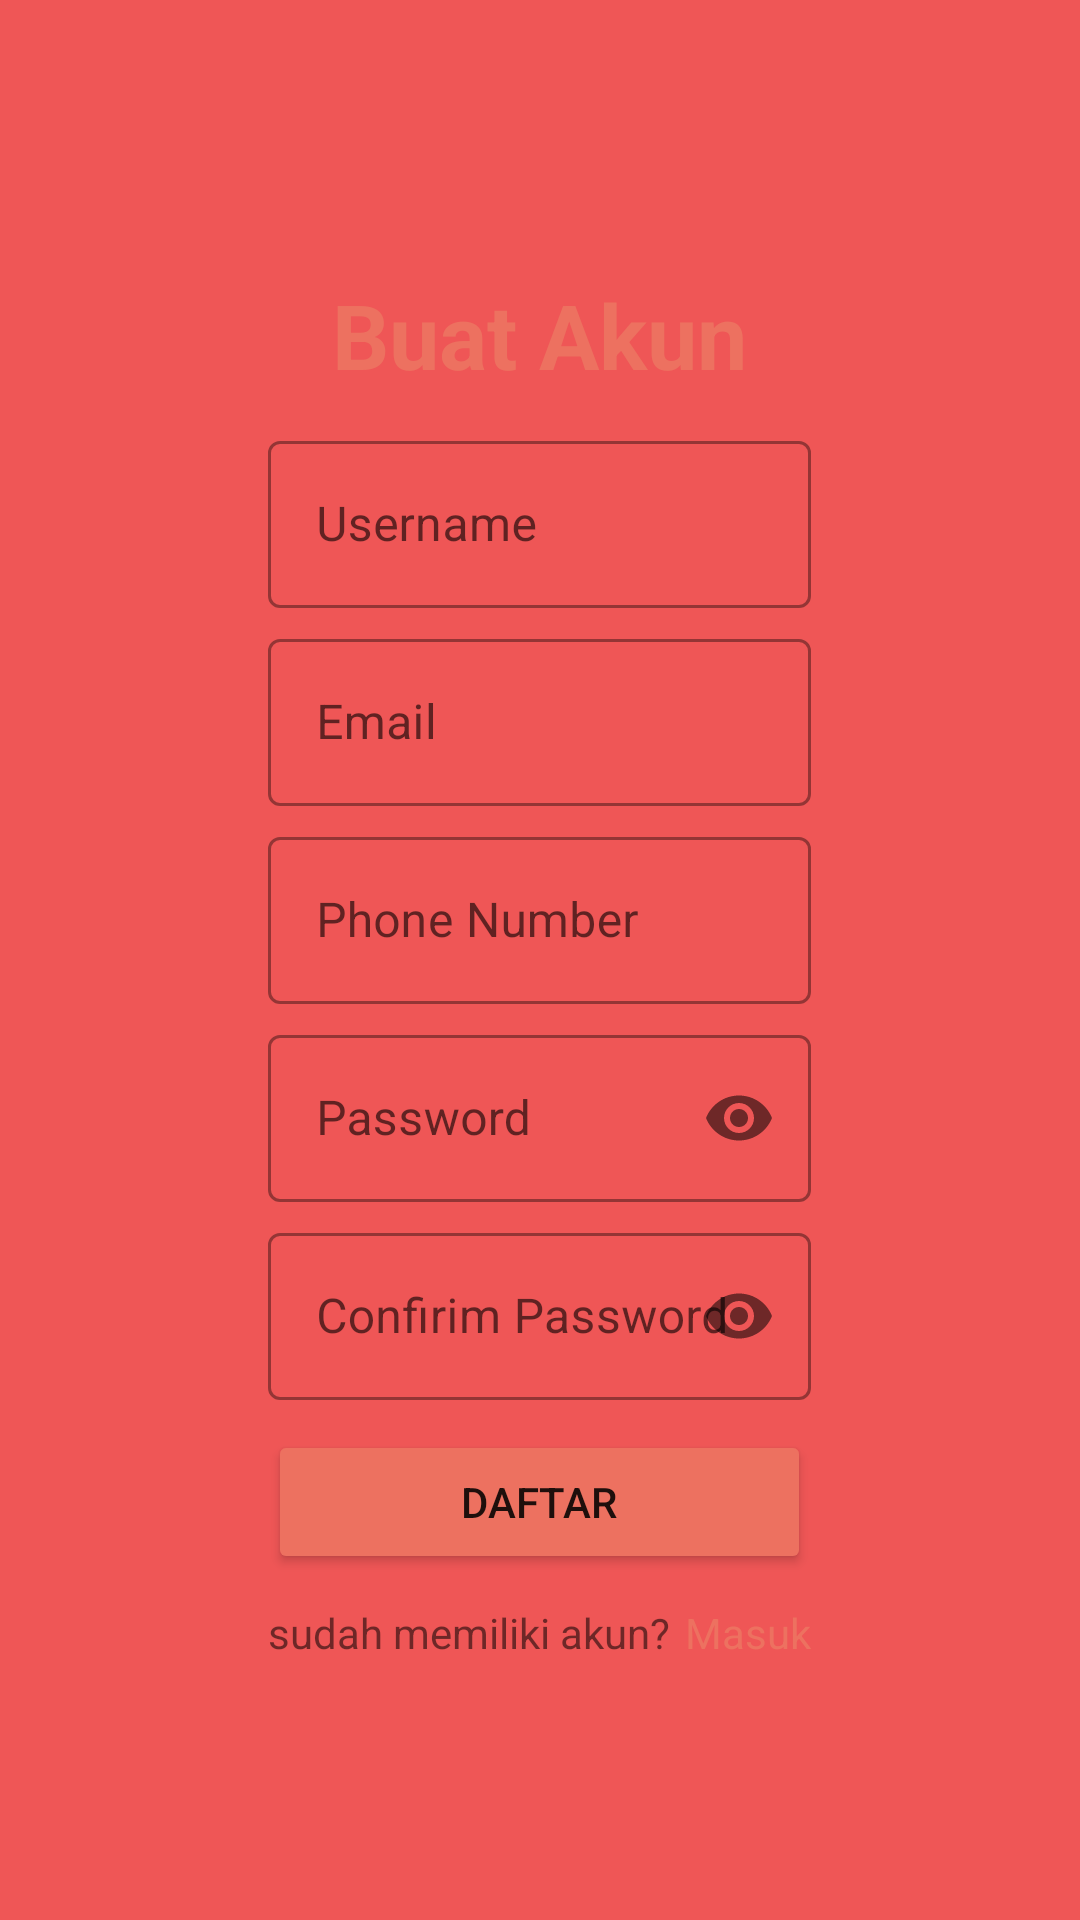

Layout XML and referenced resources for this Android screen:
<!-- AndroidManifest.xml: application theme Theme.BeefLover -->
<!-- res/layout/activity_register_page.xml -->
<?xml version="1.0" encoding="utf-8"?>
<RelativeLayout xmlns:android="http://schemas.android.com/apk/res/android"
    xmlns:app="http://schemas.android.com/apk/res-auto"
    xmlns:tools="http://schemas.android.com/tools"
    android:layout_width="match_parent"
    android:layout_height="match_parent"
    android:background="@color/warna_utama"
    tools:context=".validation.RegisterPage">

    <LinearLayout
        android:layout_width="wrap_content"
        android:layout_height="wrap_content"
        android:layout_centerInParent="true"
        android:background="@drawable/rectangle1"
        android:orientation="vertical"
        android:padding="20dp">

        <TextView
            android:layout_width="match_parent"
            android:layout_height="wrap_content"
            android:gravity="center"
            android:text="Buat Akun"
            android:textColor="@color/Orange"
            android:textSize="30dp"
            android:textStyle="bold"
            android:padding="5dp"/>

        <com.google.android.material.textfield.TextInputLayout
            style="@style/Widget.MaterialComponents.TextInputLayout.OutlinedBox"
            android:layout_width="match_parent"
            android:layout_height="match_parent"
            android:layout_marginTop="5dp"
            android:hint="Username" >

            <com.google.android.material.textfield.TextInputEditText
                android:id="@+id/EditTextRegistUsername"
                android:layout_width="match_parent"
                android:layout_height="wrap_content"
                />
        </com.google.android.material.textfield.TextInputLayout>

        <com.google.android.material.textfield.TextInputLayout
            style="@style/Widget.MaterialComponents.TextInputLayout.OutlinedBox"
            android:layout_width="match_parent"
            android:layout_height="match_parent"
            android:layout_marginTop="5dp"
            android:hint="Email" >

            <com.google.android.material.textfield.TextInputEditText
                android:id="@+id/EditTextRegistEmail"
                android:layout_width="match_parent"
                android:layout_height="wrap_content"
                />
        </com.google.android.material.textfield.TextInputLayout>

        <com.google.android.material.textfield.TextInputLayout
            style="@style/Widget.MaterialComponents.TextInputLayout.OutlinedBox"
            android:layout_width="match_parent"
            android:layout_height="match_parent"
            android:layout_marginTop="5dp"
            android:hint="Phone Number" >

            <com.google.android.material.textfield.TextInputEditText
                android:id="@+id/EditTextRegistPhone"
                android:inputType="number"
                android:layout_width="match_parent"
                android:layout_height="wrap_content"
                />
        </com.google.android.material.textfield.TextInputLayout>

        <com.google.android.material.textfield.TextInputLayout
            style="@style/Widget.MaterialComponents.TextInputLayout.OutlinedBox"
            android:layout_width="match_parent"
            android:layout_height="match_parent"
            android:layout_marginTop="5dp"
            android:hint="Password"
            app:passwordToggleEnabled="true">

            <com.google.android.material.textfield.TextInputEditText
                android:id="@+id/EditTextRegistPassword"
                android:layout_width="match_parent"
                android:layout_height="wrap_content"
                android:inputType="textPassword"
                />
        </com.google.android.material.textfield.TextInputLayout>

        <com.google.android.material.textfield.TextInputLayout
            style="@style/Widget.MaterialComponents.TextInputLayout.OutlinedBox"
            android:layout_width="match_parent"
            android:layout_height="match_parent"
            android:layout_marginTop="5dp"
            android:hint="Confirim Password"
            android:inputType="textPassword"
            app:passwordToggleEnabled="true">

            <com.google.android.material.textfield.TextInputEditText
                android:id="@+id/EditTextRegistConfirmPassword"
                android:layout_width="match_parent"
                android:layout_height="wrap_content"
                android:inputType="textPassword"
                />
        </com.google.android.material.textfield.TextInputLayout>

        <Button
            android:id="@+id/btnDaftar"
            android:layout_width="match_parent"
            android:layout_height="wrap_content"
            android:layout_marginTop="10dp"
            android:backgroundTint="@color/Orange"
            android:text="Daftar"
            android:onClick="daftarakun"
            app:cornerRadius="10dip"/>

        <LinearLayout
            android:layout_width="match_parent"
            android:layout_height="wrap_content"
            android:layout_marginTop="10dp"
            android:orientation="horizontal"
            android:gravity="center">

            <TextView
                android:layout_width="wrap_content"
                android:layout_height="wrap_content"
                android:text="sudah memiliki akun?"/>
            <TextView
                android:id="@+id/RegistLogin"
                android:layout_width="wrap_content"
                android:layout_height="wrap_content"
                android:layout_marginStart="5dp"
                android:text="Masuk"
                android:textColor="@color/Orange"
                android:onClick="onClickRegistBackToLogin"/>

        </LinearLayout>
    </LinearLayout>

</RelativeLayout>
<!-- resources referenced by this layout -->
<resources>
  <color name="Orange">#ED7160</color>
  <color name="warna_utama">#EF5656</color>
  <style name="Theme.BeefLover" parent="Theme.MaterialComponents.DayNight.NoActionBar">
          
          <item name="colorPrimary">@color/purple_500</item>
          <item name="colorPrimaryVariant">@color/purple_700</item>
          <item name="colorOnPrimary">@color/white</item>
          
          <item name="colorSecondary">@color/teal_200</item>
          <item name="colorSecondaryVariant">@color/teal_700</item>
          <item name="colorOnSecondary">@color/black</item>
          
          <item name="android:statusBarColor" tools:targetApi="l">?attr/colorPrimaryVariant</item>
          
      </style>
  <color name="purple_500">#FF6200EE</color>
  <color name="purple_700">#FF3700B3</color>
  <color name="white">#FFFFFFFF</color>
  <color name="teal_200">#FF03DAC5</color>
  <color name="teal_700">#FF018786</color>
  <color name="black">#FF000000</color>
</resources>
